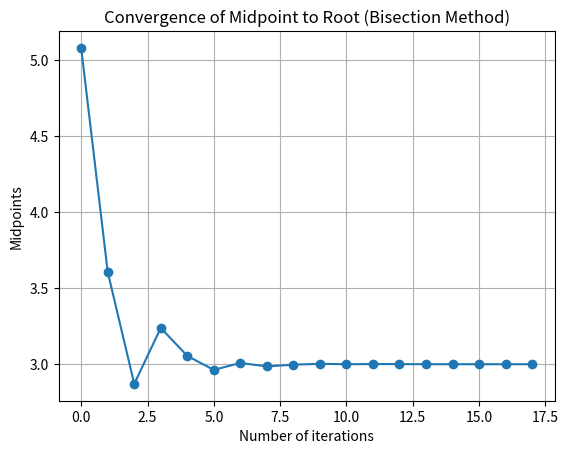

Recreate this plot in Python.
import numpy as np
import matplotlib.pyplot as plt

def f(x):
    return x**2-5*x+6  # root at sqrt(2)

# Define the bisection method
def bisection_method(func,iteratn=20 ,tol=1e-5):
    while True:
        a=np.random.uniform(-10,10)
        b=np.random.uniform(-10,10)

        if func(a) * func(b) < 0:
            break
    
    # Array to store updates (intervals and midpoints)
    updates = []

    for i in range(iteratn):
        c = (a + b) / 2  # Midpoint
        updates.append([a, b, c, func(c)])  # Save current values

        if abs(func(c)) < tol:  # Check if the root is found
            break
        elif func(a) * func(c) < 0:  # Root lies between a and c
            b = c
        else:  # Root lies between c and b
            a = c

    return np.array(updates), c

# Example usage
updates,root=bisection_method(f)

iterations=np.arange(len(updates))
midpoints=updates[:,2]
 
plt.plot(iterations,midpoints,marker='o')
plt.xlabel("Number of iterations")
plt.ylabel("Midpoints")
plt.title('Convergence of Midpoint to Root (Bisection Method)')
plt.grid(True)
plt.show()

print(f"The approximate root is: {root}")